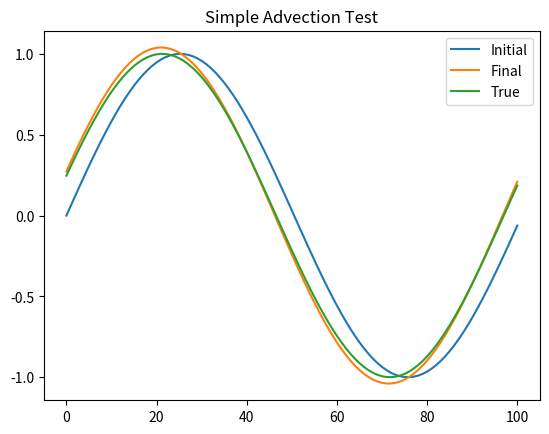

This figure's Python source:
#!/usr/bin/env python
# coding: utf-8

# # Focus on advection
# 

# Climate and numerical weather prediction models are constructed using
# 5 fundamental set of equations
# 
# ## climate model equation set
# 
# 
# - equations of motion 
# - equations of state
# - thermodynamic equation 
# - mass balance equation 
# - water balance equation 
# 
# The key equations of motion are an expression of Newton's second law $F=ma$, where the acceleration is due to the sum of the following forces:
# 
# $\frac{D{\bf u}}{Dt} = \frac{d {\bf u}}{dt} + {\bf u}.\nabla {\bf u} = -\frac{1}{\rho}\Delta p - f{\bf k} \times {\bf u}-g{\bf k} + F$
#   
# where ${\bf u}$ is the motion vector, $\rho$ density, $p$ pressure, $f$
# Coriolis force due to the Earth's rotation, $g$
# gravity and $F$ frictional forces. Here the terms on the RHS represent, respectively, the force due to pressure gradients, the Coriolis force resulting from the rotation of the planet, the force due to gravity which acts in the vertical, and lastly the frictional forces represented by $F$. 
# 
# 
# The term on the left represents the Lagrangian derivative, that is,
# the rate of change moving with the flow
# ($\frac{D}{Dt}=\frac{d}{dt}+{\bf u}.\nabla$), which as we saw in the first term's course, consists of the local Eulurian rate of change summed with the advection term, it is this advection term that we will examine in this lecture.
# 
# The other equations of a climate or NWP model are:
# 
# Equation of State:
# $p=\rho R T$
# 
# Thermodynamic equation:
# $dQ = c_p dT - v dp$
# 
# Mass continuity:
# $\frac{D\rho}{Dt}=-\rho \nabla.{\bf u}$
# 
# 
# 

# Then there is the water conservation equation for each species $q_i$, which balances advection and diffusion $D$ with sources and sinks (e.g. surface fluxes, conversion between categories (solid, liquid, vapour):
# 
# $\frac{Dq}{Dt}= \frac{dq}{dt}+u\frac{dq}{dx} + D + S = 0 $
# 
# In this lesson, let's try to use the methods to discretize a simplified version of this where we will assume $D=S=0$. 
# 
# First of all, we need to import the packages needed:

# In[1]:


import numpy as np 
import matplotlib.pyplot as plt


# Now let's see up a grid and define the parameters of the model. For simplicity we are going to assume a constant velocity.  We will define the profile to be a sinewave:

# In[2]:


# parameter
xsize=100. #(m)
dx=1  # (m)

dt=0.05 # timestep (sec)
uvel=1.0  # horizontal velocity (m/s)
time=400. # total time of the simulation

# set up x grid and initial profile of q 
xpt=np.linspace(0,xsize,int(xsize/dx)+1)
qinit=np.sin(2*np.pi*xpt/(xsize+1))

#qinit=(xpt>xsize/2)*2-1
#qinit=(qinit+np.roll(qinit,1)+np.roll(qinit,-1))/3
print(qinit)


# Now we want to discretize the equation
# 
# Using forward in time for $\frac{dq}{dt}$ and centered in space difference for $\frac{dq}{dx}$
# 
# $\frac{q_{t+1,i}-q_{t,i}}{\Delta t} + u \frac{q_{t,i+1}-q_{t,i-1}}{2 \Delta x}=0$
# 
# giving us an expression for the future value 
# 
# $q_{t+1,i} = q_{t,i} - u\Delta t \frac{q_{t,i+1}-q_{t,i-1}}{2 \Delta x}$
# 
# Instead the "true" solution is known, since we can simply "rotate" the original solution to the right.

# In[3]:


nsteps=int(time/dt)
q0=qinit # current value
K0=uvel*dt/(2*dx)

# integrate equations
for it in range(nsteps):
    q1=q0-K0*(np.roll(q0,-1)-np.roll(q0,1))
    q0=q1
    qtrue=np.roll(qinit,int((it+1)*dt*uvel))

fig, ax = plt.subplots()
ax.set_title("Simple Advection Test")
ax.plot(xpt,qinit,label="Initial")       
ax.plot(xpt,q1,label="Final")
ax.plot(xpt,qtrue,label="True")

ax.legend() 
plt.show()


# ## HOMEWORK EXERCISE, part 1
# 
# - Make a calculation of the root mean square error between the numerical solution and the true solution, and see how it changes as a function of time 
# - Repeat the exercise with the timestep doubled and then quadrupled.
# - Repeat the exercise with the timestep doubled and then quadrupled.
# - what happens to the solution if you set dt>1second with dx=1m?
# 
# 

# A semi-Langrangian approach to the advection program works similarly to the "true solution", in that the solution at any point is derived from the upstream value (i.e. the value at the departure point $x_i=x-u\Delta t $. If $u\Delta t $ is non-integer, this departure point does not fall directly on a grid value, but lies somewhere between two gridcells. Thus some form of interpolation is required to get the value of $q$ at the departure point.  This method is widely used in numerical models since it is absolutely stable.  Methods differ through their approaches of estimating the departure point value. 

# ## HOMEWORK EXERCISE PART 2 
# 
# write a simple semi-Langrangian advection scheme where the upstream departure value is calculated using simple bilinear interpolation between the neighboring cells.  Show the resulting solution for timesteps of 0.35, 0.85, 1.55 and 5.55 seconds.  What do you notice about the accuracy of the solution (as measured by the RMSE compared to the true solution) as the timestep increases?  *note that the true solution will be very slightly inaccurate as the roll function rotates the original array by an integer number of cells.  

# ### FINAL NOTE: 
# 
# This example is a key methodology that you should learn to use throughout your research life... Often we have an equation or a piece of code that performs an analysis, and we don't know what the solution should be exactly, even though we might have an idea of what it should look like roughly perhaps... The solution looks okay, but is it correct?  Well even if it looks okay, you should ALWAYS try to think of a test where you know *exactly* what the solution is, and that way you can be fairly sure the code is working correctly (yes, there can be issues or glitches which are not caught by the test though).  You will not believe how many subtle (and not so subtle!) coding issues I've caught through the years by performing these kinds of tests...

# In[ ]:




